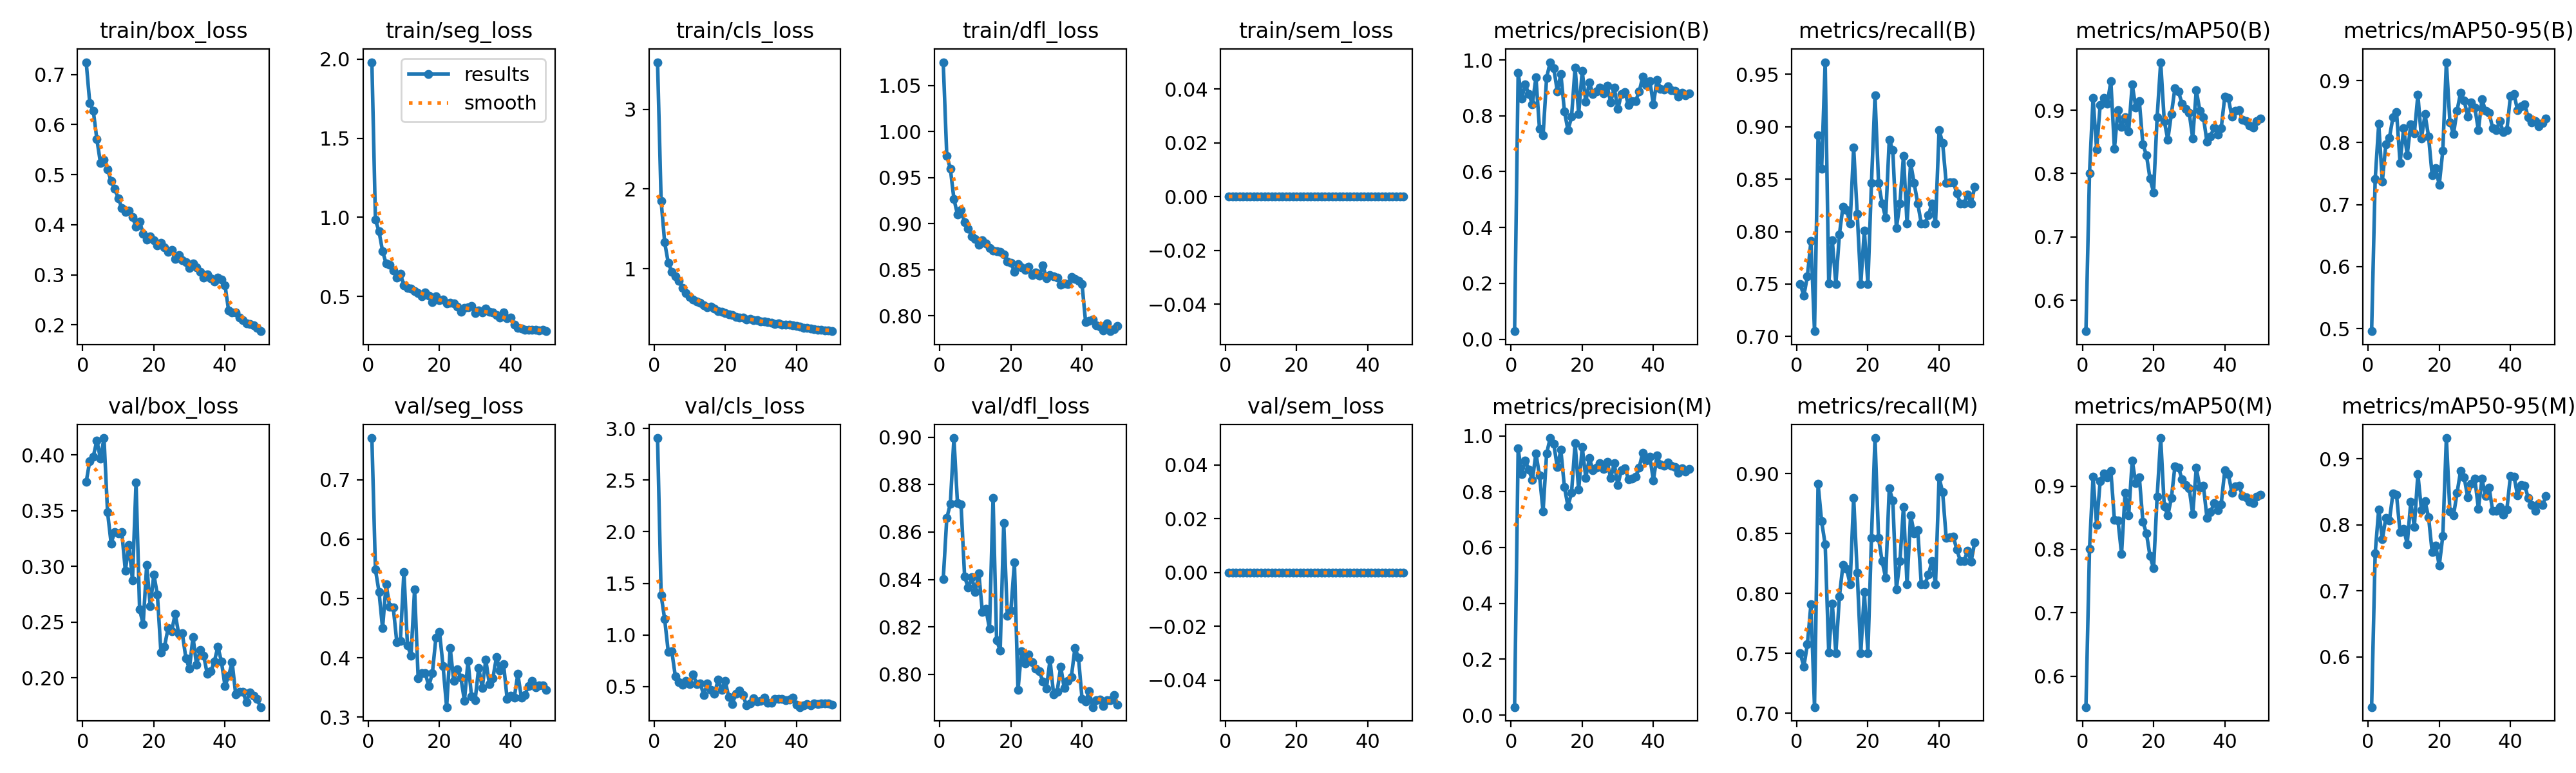

Data behind this chart, as committed beside it:
epoch, time, train/box_loss, train/seg_loss, train/cls_loss, train/dfl_loss, train/sem_loss, metrics/precision(B), metrics/recall(B), metrics/mAP50(B), metrics/mAP50-95(B), metrics/precision(M), metrics/recall(M), metrics/mAP50(M), metrics/mAP50-95(M), val/box_loss, val/seg_loss, val/cls_loss, val/dfl_loss, val/sem_loss, lr/pg0, lr/pg1, lr/pg2
1, 33.92, 0.7245, 1.98, 3.592, 1.076, 0, 0.02864, 0.75, 0.5511, 0.4957, 0.02864, 0.75, 0.5511, 0.5241, 0.3757, 0.7703, 2.907, 0.84, 0, 0.0002511, 0.0002511, 0.0002511
2, 63.24, 0.6429, 0.9841, 1.853, 0.9735, 0, 0.954, 0.7388, 0.8007, 0.7408, 0.954, 0.7388, 0.8007, 0.7572, 0.3946, 0.5484, 1.388, 0.8659, 0, 0.0004974, 0.0004974, 0.0004974
3, 92.83, 0.6269, 0.9116, 1.329, 0.9598, 0, 0.8622, 0.7574, 0.9197, 0.8302, 0.8622, 0.7574, 0.9146, 0.8235, 0.3986, 0.5113, 1.151, 0.8719, 0, 0.0007335, 0.0007335, 0.0007335
4, 122, 0.5707, 0.7867, 1.076, 0.9268, 0, 0.9118, 0.7909, 0.8383, 0.7369, 0.9118, 0.7909, 0.8383, 0.7778, 0.413, 0.4497, 0.8387, 0.8996, 0, 0.0007233, 0.0007233, 0.0007233
5, 149.5, 0.5235, 0.7082, 0.9607, 0.9102, 0, 0.878, 0.705, 0.908, 0.7973, 0.878, 0.705, 0.908, 0.8105, 0.3966, 0.5241, 0.8434, 0.8722, 0, 0.0007081, 0.0007081, 0.0007081
6, 175.7, 0.5294, 0.7001, 0.9028, 0.9152, 0, 0.8416, 0.8916, 0.9197, 0.8079, 0.8416, 0.8916, 0.9203, 0.8067, 0.4151, 0.4864, 0.5971, 0.8718, 0, 0.0006929, 0.0006929, 0.0006929
7, 202.4, 0.5106, 0.6623, 0.8452, 0.9013, 0, 0.9372, 0.8601, 0.9105, 0.8409, 0.9372, 0.8601, 0.9134, 0.8479, 0.3484, 0.4852, 0.5402, 0.8413, 0, 0.0006776, 0.0006776, 0.0006776
8, 228.4, 0.4869, 0.6187, 0.7571, 0.8946, 0, 0.7531, 0.9615, 0.9457, 0.8493, 0.8576, 0.8408, 0.924, 0.8453, 0.3206, 0.4264, 0.5155, 0.8365, 0, 0.0006624, 0.0006624, 0.0006624
9, 254.7, 0.4719, 0.6424, 0.6932, 0.8864, 0, 0.7294, 0.7506, 0.8395, 0.7676, 0.7294, 0.7506, 0.8469, 0.7885, 0.3309, 0.4284, 0.5559, 0.841, 0, 0.0006472, 0.0006472, 0.0006472
10, 280.8, 0.4531, 0.5717, 0.6472, 0.8837, 0, 0.9363, 0.7915, 0.9003, 0.823, 0.9363, 0.7915, 0.8454, 0.7942, 0.3293, 0.5448, 0.5225, 0.8347, 0, 0.000632, 0.000632, 0.000632
11, 307.7, 0.4335, 0.5558, 0.6154, 0.8768, 0, 0.9919, 0.75, 0.8731, 0.7802, 0.9919, 0.75, 0.7931, 0.7708, 0.3308, 0.4209, 0.6193, 0.8426, 0, 0.0006167, 0.0006167, 0.0006167
12, 334.8, 0.4254, 0.5507, 0.5927, 0.8817, 0, 0.9706, 0.7975, 0.889, 0.8298, 0.9706, 0.7975, 0.889, 0.8348, 0.296, 0.4037, 0.5221, 0.8262, 0, 0.0006015, 0.0006015, 0.0006015
13, 362.4, 0.4281, 0.5323, 0.5704, 0.8785, 0, 0.8881, 0.8239, 0.8669, 0.8145, 0.8881, 0.8239, 0.8534, 0.7972, 0.3192, 0.5156, 0.5284, 0.8275, 0, 0.0005863, 0.0005863, 0.0005863
14, 390, 0.4148, 0.523, 0.5398, 0.8739, 0, 0.9494, 0.8207, 0.9405, 0.8772, 0.9494, 0.8207, 0.9405, 0.8769, 0.2876, 0.3657, 0.4178, 0.8192, 0, 0.0005711, 0.0005711, 0.0005711
15, 417.4, 0.3965, 0.5015, 0.5127, 0.871, 0, 0.8165, 0.8077, 0.9044, 0.8067, 0.8165, 0.8077, 0.9044, 0.8218, 0.3753, 0.374, 0.5329, 0.8743, 0, 0.0005558, 0.0005558, 0.0005558
16, 445.5, 0.4066, 0.5239, 0.5242, 0.8698, 0, 0.7477, 0.88, 0.9141, 0.8458, 0.7477, 0.88, 0.9141, 0.8355, 0.2612, 0.374, 0.4682, 0.8143, 0, 0.0005406, 0.0005406, 0.0005406
17, 473, 0.3826, 0.5064, 0.4998, 0.8694, 0, 0.796, 0.8172, 0.8462, 0.8099, 0.796, 0.8172, 0.844, 0.8118, 0.2482, 0.3518, 0.428, 0.8101, 0, 0.0005254, 0.0005254, 0.0005254
18, 499.2, 0.3702, 0.4661, 0.4651, 0.8666, 0, 0.9729, 0.75, 0.829, 0.7478, 0.9729, 0.75, 0.8251, 0.759, 0.3015, 0.3742, 0.5661, 0.8638, 0, 0.0005102, 0.0005102, 0.0005102
19, 525.6, 0.3764, 0.503, 0.459, 0.8588, 0, 0.8067, 0.8012, 0.7919, 0.7584, 0.8067, 0.8012, 0.7893, 0.7689, 0.264, 0.4342, 0.4703, 0.8248, 0, 0.0004949, 0.0004949, 0.0004949
20, 551.7, 0.3694, 0.4766, 0.4404, 0.8577, 0, 0.96, 0.75, 0.7704, 0.7319, 0.96, 0.75, 0.77, 0.7379, 0.2927, 0.4434, 0.5552, 0.8269, 0, 0.0004797, 0.0004797, 0.0004797
21, 577.8, 0.3588, 0.4809, 0.4242, 0.8476, 0, 0.8498, 0.8461, 0.8889, 0.7871, 0.8498, 0.8461, 0.8832, 0.7832, 0.2744, 0.3856, 0.3984, 0.8471, 0, 0.0004645, 0.0004645, 0.0004645
22, 603.9, 0.3638, 0.4563, 0.4158, 0.8559, 0, 0.9199, 0.9297, 0.9757, 0.9298, 0.9199, 0.9297, 0.9757, 0.9313, 0.2226, 0.3168, 0.3297, 0.7934, 0, 0.0004492, 0.0004492, 0.0004492
23, 629.8, 0.3547, 0.4591, 0.396, 0.8526, 0, 0.8777, 0.8461, 0.8832, 0.8327, 0.8777, 0.8461, 0.8683, 0.8198, 0.2281, 0.4162, 0.4313, 0.8098, 0, 0.000434, 0.000434, 0.000434
24, 655.8, 0.346, 0.4571, 0.3847, 0.8495, 0, 0.8862, 0.8268, 0.8535, 0.814, 0.8862, 0.8268, 0.8535, 0.8141, 0.2443, 0.3608, 0.4602, 0.8046, 0, 0.0004188, 0.0004188, 0.0004188
25, 681.9, 0.3497, 0.4363, 0.384, 0.853, 0, 0.9014, 0.813, 0.8937, 0.8515, 0.9014, 0.813, 0.881, 0.8481, 0.2418, 0.3809, 0.4165, 0.8083, 0, 0.0004036, 0.0004036, 0.0004036
26, 707, 0.3318, 0.4017, 0.3656, 0.8438, 0, 0.8807, 0.8875, 0.9349, 0.8807, 0.8807, 0.8875, 0.9311, 0.8815, 0.2574, 0.3662, 0.3182, 0.8051, 0, 0.0003883, 0.0003883, 0.0003883
27, 733.1, 0.3393, 0.4261, 0.3681, 0.8467, 0, 0.9074, 0.8776, 0.9292, 0.8679, 0.9074, 0.8776, 0.9292, 0.8718, 0.2391, 0.3275, 0.3357, 0.8024, 0, 0.0003731, 0.0003731, 0.0003731
28, 758.9, 0.3292, 0.4325, 0.3522, 0.8434, 0, 0.8482, 0.8033, 0.9105, 0.8425, 0.8482, 0.8033, 0.9105, 0.8417, 0.2398, 0.3944, 0.3892, 0.8014, 0, 0.0003579, 0.0003579, 0.0003579
29, 784.4, 0.3254, 0.4417, 0.351, 0.8545, 0, 0.9014, 0.8269, 0.9018, 0.8645, 0.9014, 0.8269, 0.9018, 0.8619, 0.2176, 0.3346, 0.3545, 0.7969, 0, 0.0003427, 0.0003427, 0.0003427
30, 810, 0.3132, 0.3971, 0.3383, 0.8408, 0, 0.8238, 0.8724, 0.8964, 0.8567, 0.8238, 0.8724, 0.8964, 0.8695, 0.2079, 0.3281, 0.3619, 0.7941, 0, 0.0003274, 0.0003274, 0.0003274
31, 835.9, 0.3226, 0.4104, 0.3386, 0.8443, 0, 0.8767, 0.8077, 0.8555, 0.8197, 0.8767, 0.8077, 0.8555, 0.8243, 0.2366, 0.3829, 0.3955, 0.8062, 0, 0.0003122, 0.0003122, 0.0003122
32, 861.9, 0.3157, 0.3986, 0.3261, 0.8426, 0, 0.8844, 0.8654, 0.9318, 0.8702, 0.8844, 0.8654, 0.9286, 0.8695, 0.2115, 0.349, 0.3399, 0.7917, 0, 0.000297, 0.000297, 0.000297
33, 888.1, 0.3057, 0.4249, 0.3204, 0.8417, 0, 0.8377, 0.8461, 0.8991, 0.8512, 0.8445, 0.8504, 0.8979, 0.8431, 0.2246, 0.3966, 0.3432, 0.7927, 0, 0.0002818, 0.0002818, 0.0002818
34, 915.8, 0.2944, 0.4036, 0.306, 0.8336, 0, 0.8528, 0.8269, 0.8892, 0.848, 0.8477, 0.853, 0.9002, 0.8566, 0.22, 0.3555, 0.3783, 0.8033, 0, 0.0002665, 0.0002665, 0.0002665
35, 944.1, 0.3011, 0.3999, 0.3113, 0.8353, 0, 0.8526, 0.8077, 0.8498, 0.8238, 0.8526, 0.8077, 0.8498, 0.8213, 0.2036, 0.3655, 0.3804, 0.7942, 0, 0.0002513, 0.0002513, 0.0002513
36, 972.4, 0.2927, 0.3833, 0.3009, 0.8343, 0, 0.8862, 0.8077, 0.8587, 0.8203, 0.8862, 0.8077, 0.8587, 0.8208, 0.2056, 0.4009, 0.382, 0.7973, 0, 0.0002361, 0.0002361, 0.0002361
37, 1000, 0.2865, 0.3686, 0.2953, 0.8417, 0, 0.9396, 0.8155, 0.8729, 0.8347, 0.9396, 0.8155, 0.8729, 0.8271, 0.2145, 0.3788, 0.3667, 0.7989, 0, 0.0002209, 0.0002209, 0.0002209
38, 1028, 0.2949, 0.3986, 0.2988, 0.8399, 0, 0.9102, 0.8269, 0.8618, 0.8169, 0.9102, 0.8269, 0.8618, 0.8154, 0.2278, 0.3888, 0.3726, 0.8112, 0, 0.0002056, 0.0002056, 0.0002056
39, 1054, 0.2912, 0.3635, 0.2934, 0.8376, 0, 0.9244, 0.8077, 0.8715, 0.82, 0.9244, 0.8077, 0.8715, 0.823, 0.2142, 0.3305, 0.3923, 0.807, 0, 0.0001904, 0.0001904, 0.0001904
40, 1081, 0.2795, 0.3674, 0.2843, 0.834, 0, 0.8399, 0.8968, 0.9213, 0.8755, 0.8399, 0.8968, 0.9248, 0.8741, 0.1926, 0.336, 0.3215, 0.7897, 0, 0.0001752, 0.0001752, 0.0001752
41, 1105, 0.2291, 0.3219, 0.2759, 0.7931, 0, 0.9294, 0.8846, 0.9192, 0.8787, 0.9294, 0.8846, 0.9192, 0.8732, 0.2016, 0.3323, 0.3014, 0.7886, 0, 0.00016, 0.00016, 0.00016
42, 1129, 0.2248, 0.3027, 0.2608, 0.7944, 0, 0.8973, 0.8461, 0.8897, 0.8521, 0.8973, 0.8461, 0.8897, 0.8444, 0.2137, 0.3724, 0.3203, 0.7929, 0, 0.0001447, 0.0001447, 0.0001447
43, 1153, 0.2245, 0.2982, 0.2547, 0.7956, 0, 0.8939, 0.8467, 0.8995, 0.8588, 0.8939, 0.8467, 0.8995, 0.8599, 0.1852, 0.3329, 0.3318, 0.7862, 0, 0.0001295, 0.0001295, 0.0001295
44, 1177, 0.2142, 0.2896, 0.2508, 0.7895, 0, 0.9054, 0.8473, 0.9003, 0.8615, 0.9054, 0.8473, 0.9003, 0.8594, 0.1874, 0.3373, 0.3182, 0.7891, 0, 0.0001143, 0.0001143, 0.0001143
45, 1200, 0.2097, 0.2893, 0.2413, 0.7882, 0, 0.8918, 0.8364, 0.8843, 0.8406, 0.8918, 0.8364, 0.8843, 0.8408, 0.1874, 0.3525, 0.3378, 0.7893, 0, 9.90472e-05, 9.90472e-05, 9.90472e-05
46, 1224, 0.2033, 0.2894, 0.2332, 0.7841, 0, 0.8888, 0.8269, 0.8824, 0.8325, 0.8888, 0.8269, 0.8824, 0.8303, 0.1782, 0.3614, 0.3332, 0.7866, 0, 8.3821e-05, 8.3821e-05, 8.3821e-05
47, 1248, 0.2021, 0.2906, 0.2332, 0.7916, 0, 0.8683, 0.8269, 0.8754, 0.8343, 0.8683, 0.8269, 0.8754, 0.8207, 0.187, 0.3498, 0.3364, 0.789, 0, 6.85948e-05, 6.85948e-05, 6.85948e-05
48, 1273, 0.1993, 0.2838, 0.2252, 0.7831, 0, 0.8834, 0.8355, 0.873, 0.8268, 0.8834, 0.8355, 0.873, 0.8317, 0.1837, 0.3531, 0.3341, 0.7892, 0, 5.33686e-05, 5.33686e-05, 5.33686e-05
49, 1299, 0.1947, 0.2881, 0.223, 0.7851, 0, 0.8727, 0.8265, 0.8831, 0.8317, 0.8727, 0.8265, 0.8831, 0.8296, 0.1808, 0.3533, 0.3397, 0.7913, 0, 3.81424e-05, 3.81424e-05, 3.81424e-05
50, 1323, 0.1875, 0.2807, 0.2155, 0.7887, 0, 0.8807, 0.8426, 0.8864, 0.8384, 0.8807, 0.8426, 0.8864, 0.8431, 0.1736, 0.3456, 0.3247, 0.7871, 0, 2.29162e-05, 2.29162e-05, 2.29162e-05
